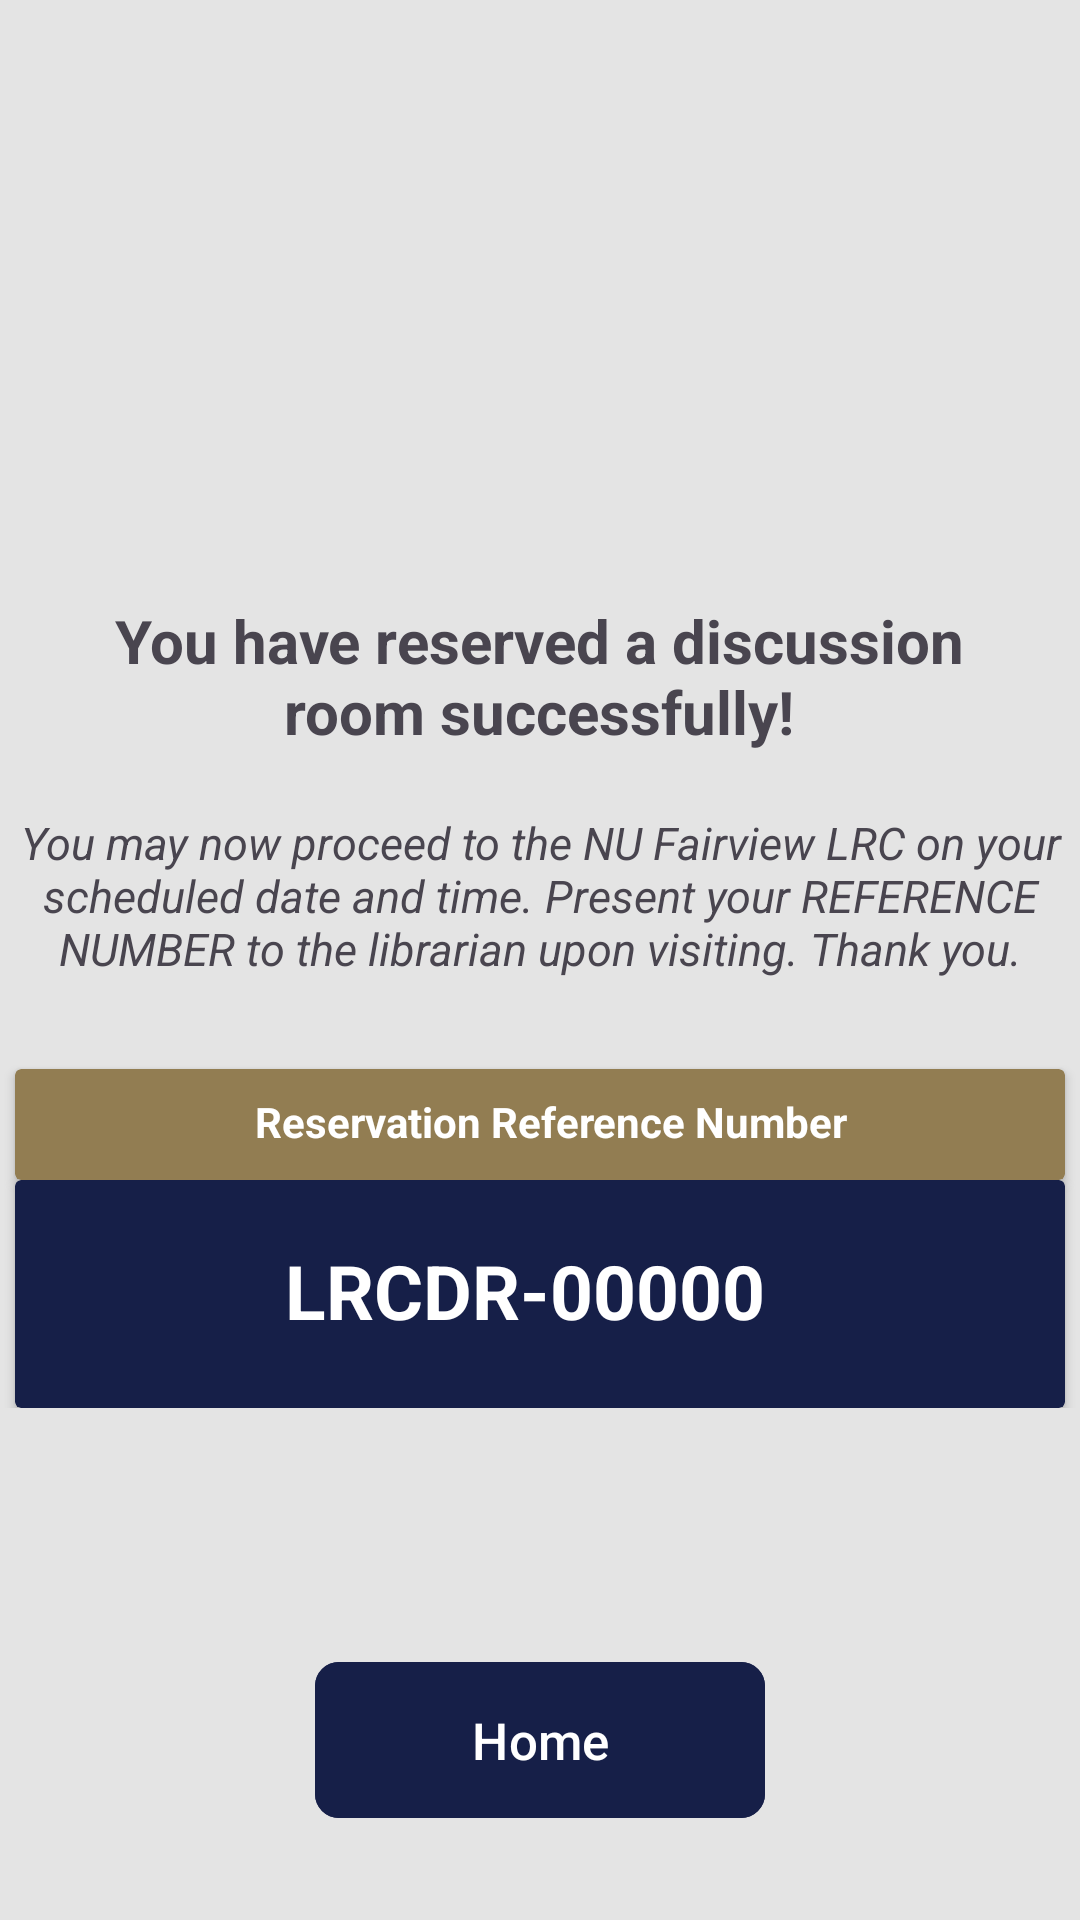

This screen was rendered from an Android layout file. Write that file and the resources it references.
<!-- AndroidManifest.xml: application theme Theme.LRCDR -->
<!-- res/layout/activity_receipt.xml -->
<?xml version="1.0" encoding="utf-8"?>
<androidx.constraintlayout.widget.ConstraintLayout xmlns:android="http://schemas.android.com/apk/res/android"
    xmlns:app="http://schemas.android.com/apk/res-auto"
    xmlns:tools="http://schemas.android.com/tools"
    android:id="@+id/main"
    android:layout_width="match_parent"
    android:layout_height="match_parent"
    android:background="@color/bg_white"
    tools:context=".users.ReceiptActivity">

    <LinearLayout
        android:id="@+id/content_layout"
        android:layout_width="0dp"
        android:layout_height="0dp"
        android:orientation="vertical"
        android:layout_marginTop="20dp"
        app:layout_constraintTop_toTopOf="parent"
        app:layout_constraintBottom_toTopOf="@id/btn_next"
        app:layout_constraintStart_toStartOf="parent"
        app:layout_constraintEnd_toEndOf="parent">

        <LinearLayout
            android:layout_width="match_parent"
            android:layout_height="wrap_content"
            android:layout_marginTop="60dp"
            android:orientation="vertical">

            <TextView
                android:id="@+id/receipt_text1"
                android:layout_width="301dp"
                android:layout_height="wrap_content"
                android:layout_gravity="center_horizontal"
                android:layout_marginTop="120dp"
                android:text="You have reserved a discussion room successfully!"
                android:textAlignment="center"
                android:textSize="20sp"
                android:textStyle="bold" />

            <TextView
                android:id="@+id/receipt_text2"
                android:layout_width="374dp"
                android:layout_height="wrap_content"
                android:layout_gravity="center_horizontal"
                android:layout_marginTop="20dp"
                android:text="You may now proceed to the NU Fairview LRC on your scheduled date and time. Present your REFERENCE NUMBER to the librarian upon visiting. Thank you."
                android:textAlignment="center"
                android:textSize="15sp"
                android:textStyle="italic" />

            <androidx.cardview.widget.CardView
                android:layout_width="350dp"
                android:layout_height="37dp"
                android:layout_gravity="center_horizontal"
                android:layout_marginTop="30dp"
                app:cardBackgroundColor="#927d52">

                <TextView
                    android:id="@+id/receipt_text3"
                    android:layout_width="wrap_content"
                    android:layout_height="wrap_content"
                    android:layout_marginStart="80dp"
                    android:layout_marginTop="8dp"
                    android:text="Reservation Reference Number"
                    android:textColor="@color/white"
                    android:textStyle="bold" />
            </androidx.cardview.widget.CardView>

            <androidx.cardview.widget.CardView
                android:id="@+id/receipt_reference_number_container"
                android:layout_width="350dp"
                android:layout_height="76dp"
                android:layout_gravity="center_horizontal"
                app:cardBackgroundColor="#161f48">

                <TextView
                    android:id="@+id/receipt_ref_number"
                    android:layout_width="wrap_content"
                    android:layout_height="wrap_content"
                    android:layout_marginStart="90dp"
                    android:layout_marginTop="20dp"
                    android:text="LRCDR-00000"
                    android:textColor="@color/white"
                    android:textSize="25sp"
                    android:textStyle="bold" />
            </androidx.cardview.widget.CardView>
        </LinearLayout>
    </LinearLayout>

    <com.google.android.material.button.MaterialButton
        android:id="@+id/btn_next"
        android:layout_width="150dp"
        android:layout_height="60dp"
        android:layout_marginBottom="30dp"
        android:backgroundTint="#161f48"
        android:text="Home"
        android:textSize="17dp"
        app:cornerRadius="8dp"
        android:onClick="btn_receipt_home"
        app:layout_constraintBottom_toBottomOf="parent"
        app:layout_constraintStart_toStartOf="parent"
        app:layout_constraintEnd_toEndOf="parent" />

</androidx.constraintlayout.widget.ConstraintLayout>
<!-- resources referenced by this layout -->
<resources>
  <color name="bg_white">#e4e4e4</color>
  <color name="white">#FFFFFFFF</color>
  <style name="Theme.LRCDR" parent="Base.Theme.LRCDR" />
  <style name="Base.Theme.LRCDR" parent="Theme.Material3.DayNight.NoActionBar">
          
          
          
  
  
      </style>
</resources>
